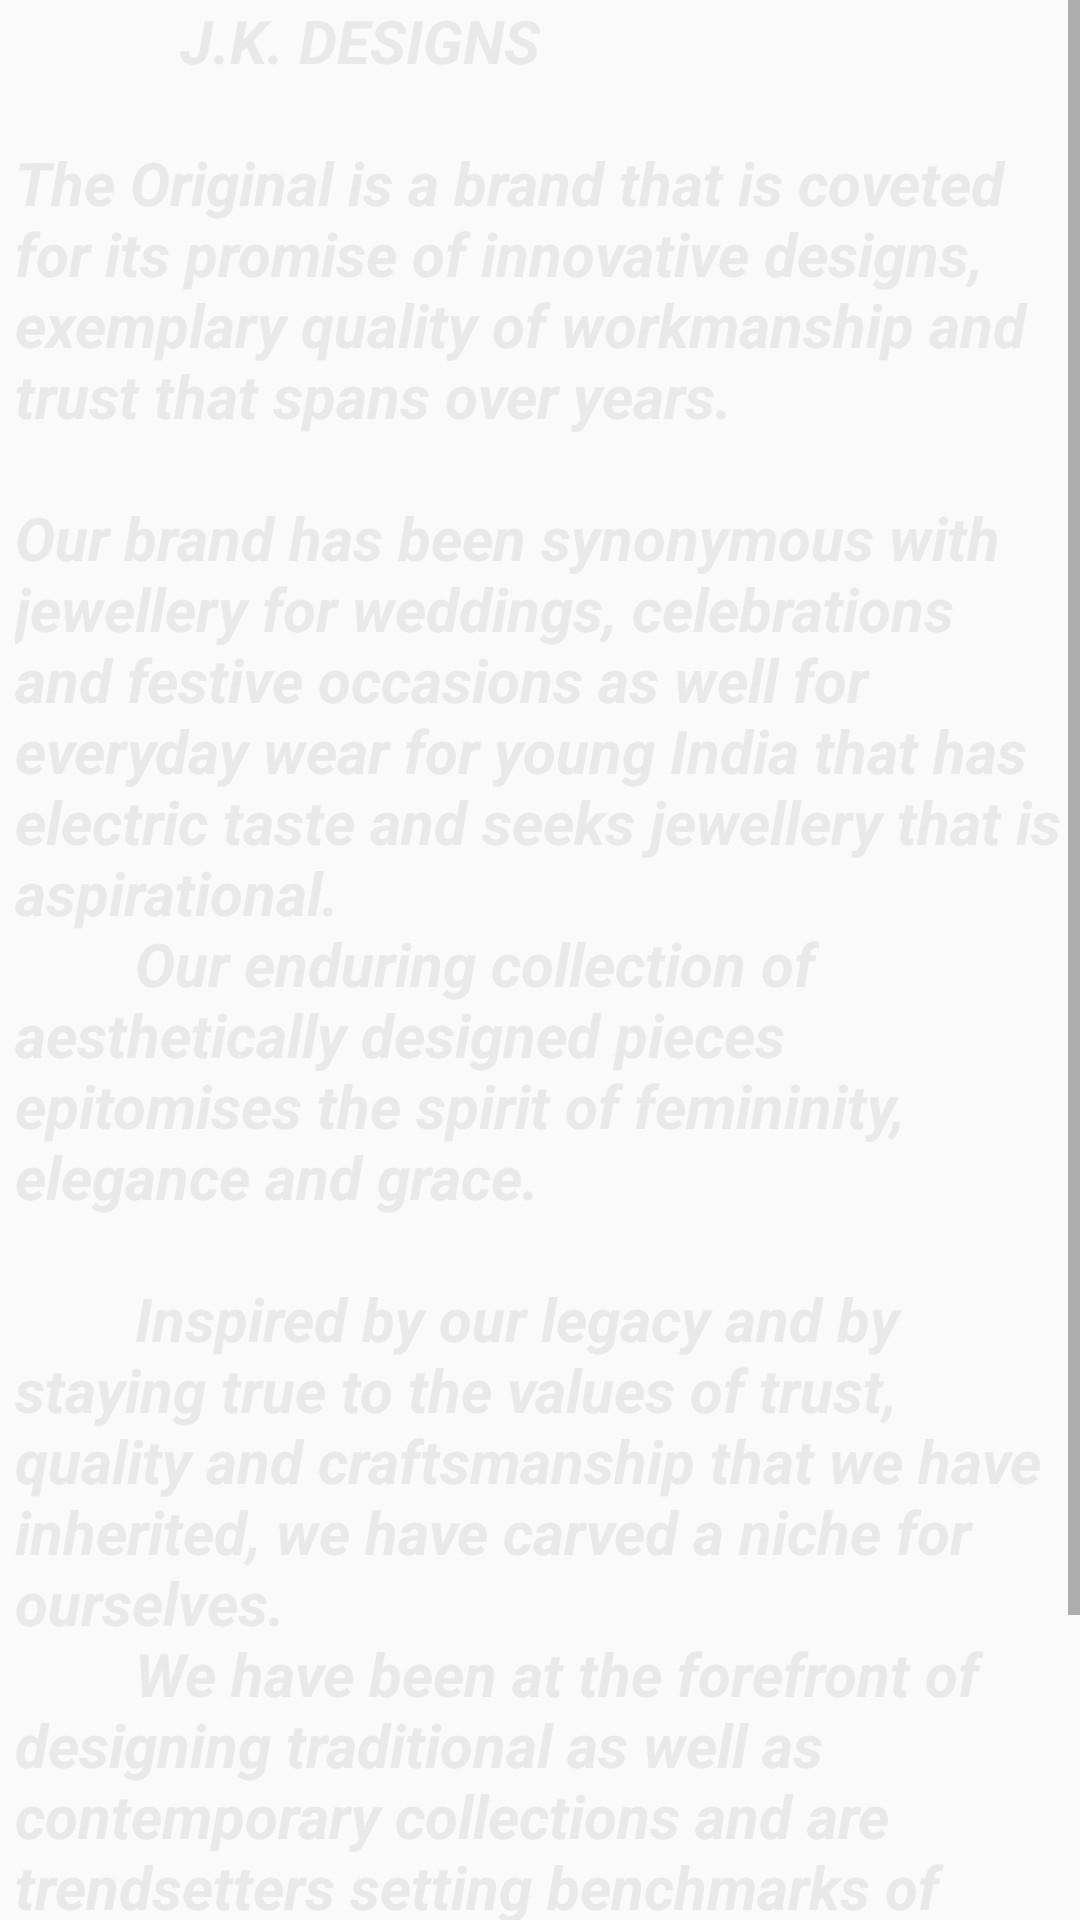

Reconstruct the res/layout file that produces this screen, plus the resources it refers to.
<!-- AndroidManifest.xml: application theme Theme.AppCompat.Light.DarkActionBar -->
<!-- res/layout/activity_about_us.xml -->
<?xml version="1.0" encoding="utf-8"?>
<ScrollView xmlns:android="http://schemas.android.com/apk/res/android"
    android:layout_width="match_parent"
    android:layout_height="match_parent"
    android:background="@drawable/loginpage"
    android:orientation="vertical">


        <LinearLayout
            android:id="@+id/linearLayout45"
            android:layout_width="fill_parent"
            android:layout_height="wrap_content"
            android:layout_marginLeft="5dp"
            android:layout_marginRight="5dp">


            <TextView
                android:id="@+id/textView1"
                android:layout_width="3dp"
                android:layout_height="fill_parent"
                android:layout_weight="5"
                android:text="@string/text_para"
                android:textColor="#F5E9E8E8"
                android:textSize="20dp"
                android:textStyle="bold|italic" />

        </LinearLayout>

</ScrollView>
<!-- resources referenced by this layout -->
<resources>
  <string name="text_para">
          "           J.K. DESIGNS \n\nThe Original is a brand that is coveted for its promise of innovative designs, exemplary quality of workmanship and trust that spans over years.\n\nOur brand has been synonymous with jewellery for weddings, celebrations and festive occasions as well for everyday wear for young India that has electric taste and seeks jewellery that is aspirational.
          Our enduring collection of aesthetically designed pieces epitomises the spirit of femininity, elegance and grace.\n
          Inspired by our legacy and by staying true to the values of trust, quality and craftsmanship that we have inherited, we have carved a niche for ourselves.
          We have been at the forefront of designing traditional as well as contemporary collections and are trendsetters setting benchmarks of excellence in all that we do.
          Every jewellery piece comes with a buyback guarantee.\n\n "
      </string>
</resources>
